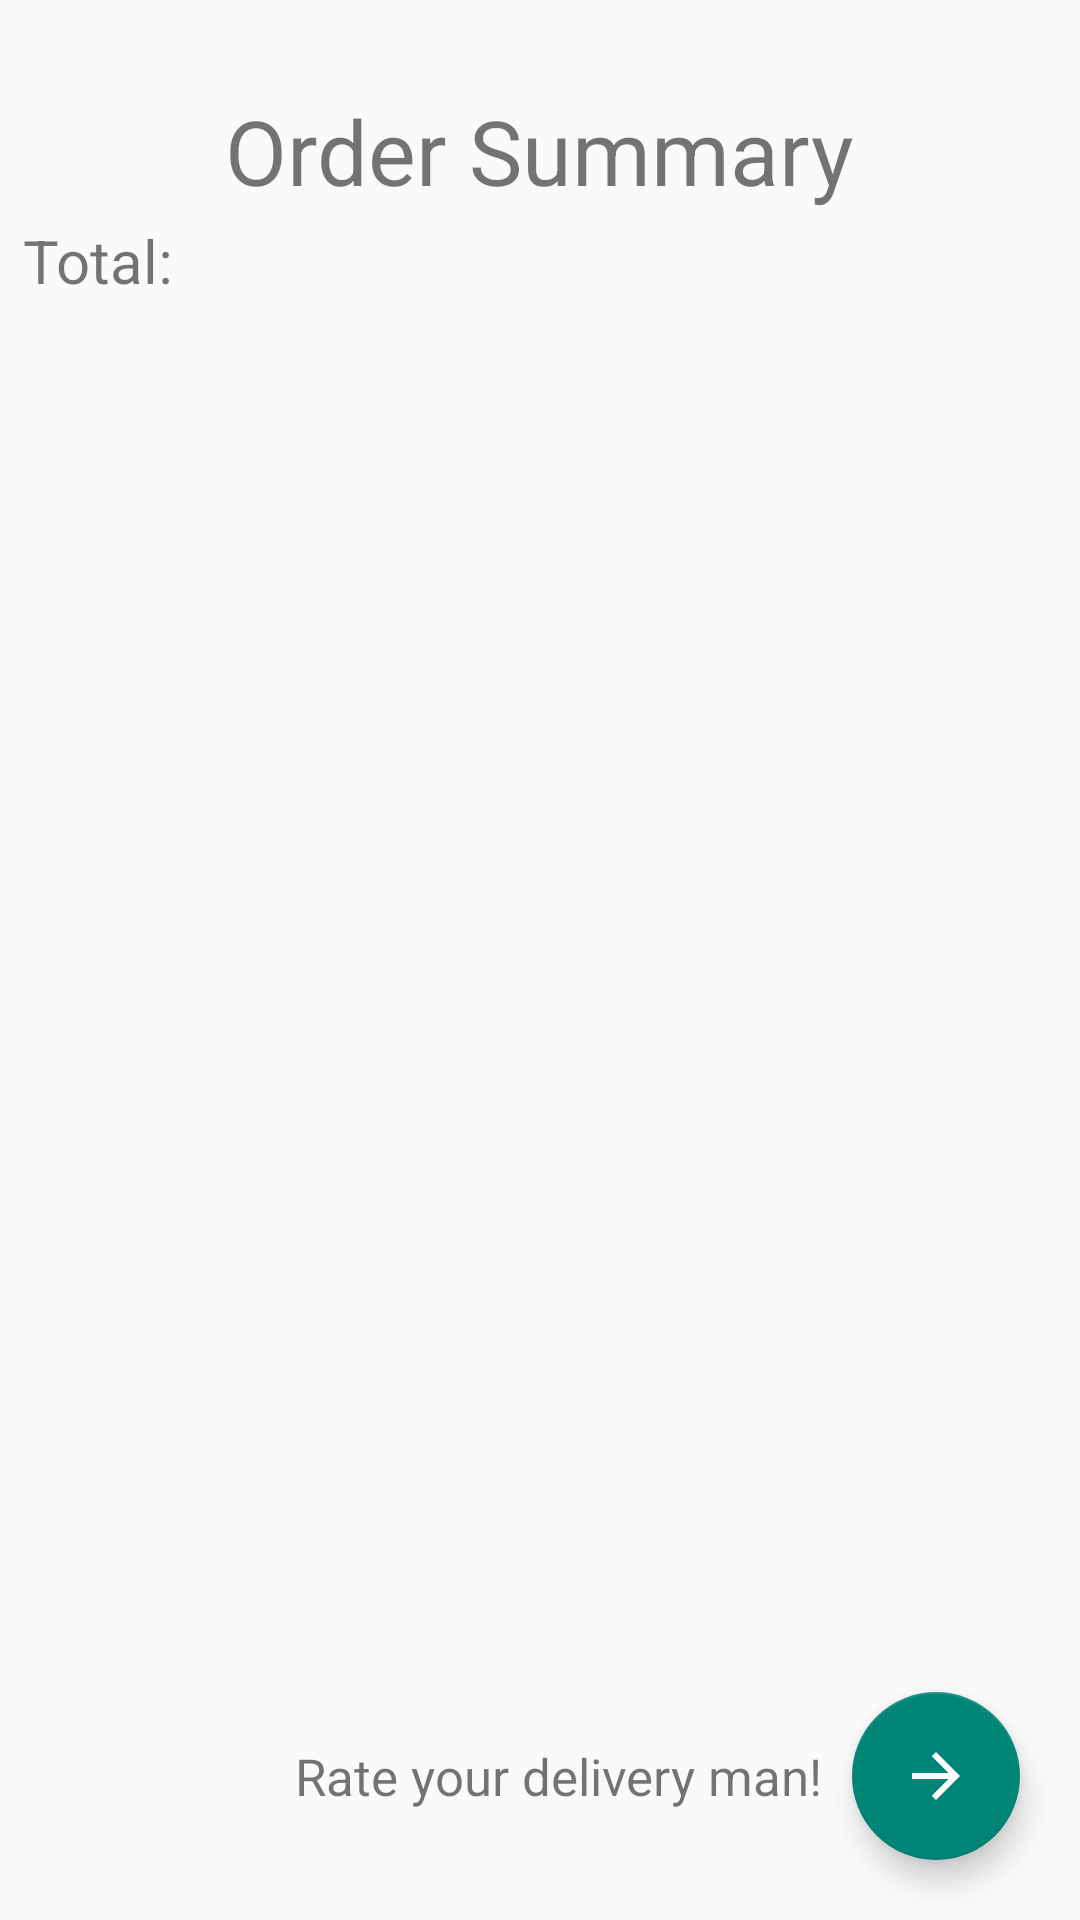

Here is an Android app screen rendered from its layout file. Give the layout XML and the strings, colors and styles it references.
<!-- AndroidManifest.xml: application theme AppTheme.NoActionBar -->
<!-- res/layout/activity_order_completion.xml -->
<?xml version="1.0" encoding="utf-8"?>
<androidx.constraintlayout.widget.ConstraintLayout xmlns:android="http://schemas.android.com/apk/res/android"
    xmlns:app="http://schemas.android.com/apk/res-auto"
    xmlns:tools="http://schemas.android.com/tools"
    android:layout_width="match_parent"
    android:layout_height="match_parent"
    tools:context=".controllers.customer.OrderCompletionActivity">

    <TextView
        android:id="@+id/textView12"
        android:layout_width="wrap_content"
        android:layout_height="wrap_content"
        android:layout_marginTop="30dp"
        android:text="Order Summary"
        android:textSize="30sp"
        app:layout_constraintEnd_toEndOf="parent"
        app:layout_constraintHorizontal_bias="0.498"
        app:layout_constraintStart_toStartOf="parent"
        app:layout_constraintTop_toTopOf="parent" />

    <com.google.android.material.floatingactionbutton.FloatingActionButton
        android:id="@+id/rating_next_BT"
        android:layout_width="wrap_content"
        android:layout_height="wrap_content"
        android:layout_marginEnd="20dp"
        android:layout_marginBottom="20dp"
        android:clickable="true"
        app:layout_constraintBottom_toBottomOf="parent"
        app:layout_constraintEnd_toEndOf="parent"
        app:srcCompat="@drawable/ic_baseline_arrow_forward_24" />

    <ListView
        android:id="@+id/customer_o_status_lv"
        android:layout_width="match_parent"
        android:layout_height="wrap_content"
        android:layout_alignParentStart="true"
        android:layout_alignParentEnd="true"
        android:layout_marginStart="10dp"
        android:layout_marginTop="30dp"
        android:layout_marginEnd="10dp"
        app:layout_constraintEnd_toEndOf="parent"
        app:layout_constraintStart_toStartOf="parent"
        app:layout_constraintTop_toBottomOf="@+id/textView12" />

    <TextView
        android:id="@+id/customer_total_TV"
        android:layout_width="wrap_content"
        android:layout_height="wrap_content"
        android:text="Total: "
        android:textSize="20sp"
        app:layout_constraintBottom_toTopOf="@+id/customer_o_status_lv"
        app:layout_constraintEnd_toEndOf="parent"
        app:layout_constraintHorizontal_bias="0.025"
        app:layout_constraintStart_toStartOf="parent"
        app:layout_constraintTop_toBottomOf="@+id/textView12"
        app:layout_constraintVertical_bias="1.0" />

    <TextView
        android:id="@+id/textView13"
        android:layout_width="wrap_content"
        android:layout_height="wrap_content"
        android:layout_marginEnd="10dp"
        android:text="Rate your delivery man!"
        android:textSize="17sp"
        app:layout_constraintBottom_toBottomOf="@+id/rating_next_BT"
        app:layout_constraintEnd_toStartOf="@+id/rating_next_BT"
        app:layout_constraintTop_toTopOf="@+id/rating_next_BT" />

</androidx.constraintlayout.widget.ConstraintLayout>
<!-- resources referenced by this layout -->
<resources>
  <!-- drawable ic_baseline_arrow_forward_24 (drawable) -->
  <vector android:height="30dp" android:tint="#FFFFFF"
      android:viewportHeight="24" android:viewportWidth="24"
      android:width="30dp" xmlns:android="http://schemas.android.com/apk/res/android">
      <path android:fillColor="@android:color/white" android:pathData="M12,4l-1.41,1.41L16.17,11H4v2h12.17l-5.58,5.59L12,20l8,-8z"/>
  </vector>
  <style name="AppTheme.NoActionBar" parent="Theme.AppCompat.Light.DarkActionBar">
          <item name="windowActionBar">false</item>
          <item name="windowNoTitle">true</item>
          <item name="android:windowFullscreen">true</item>
      </style>
</resources>
